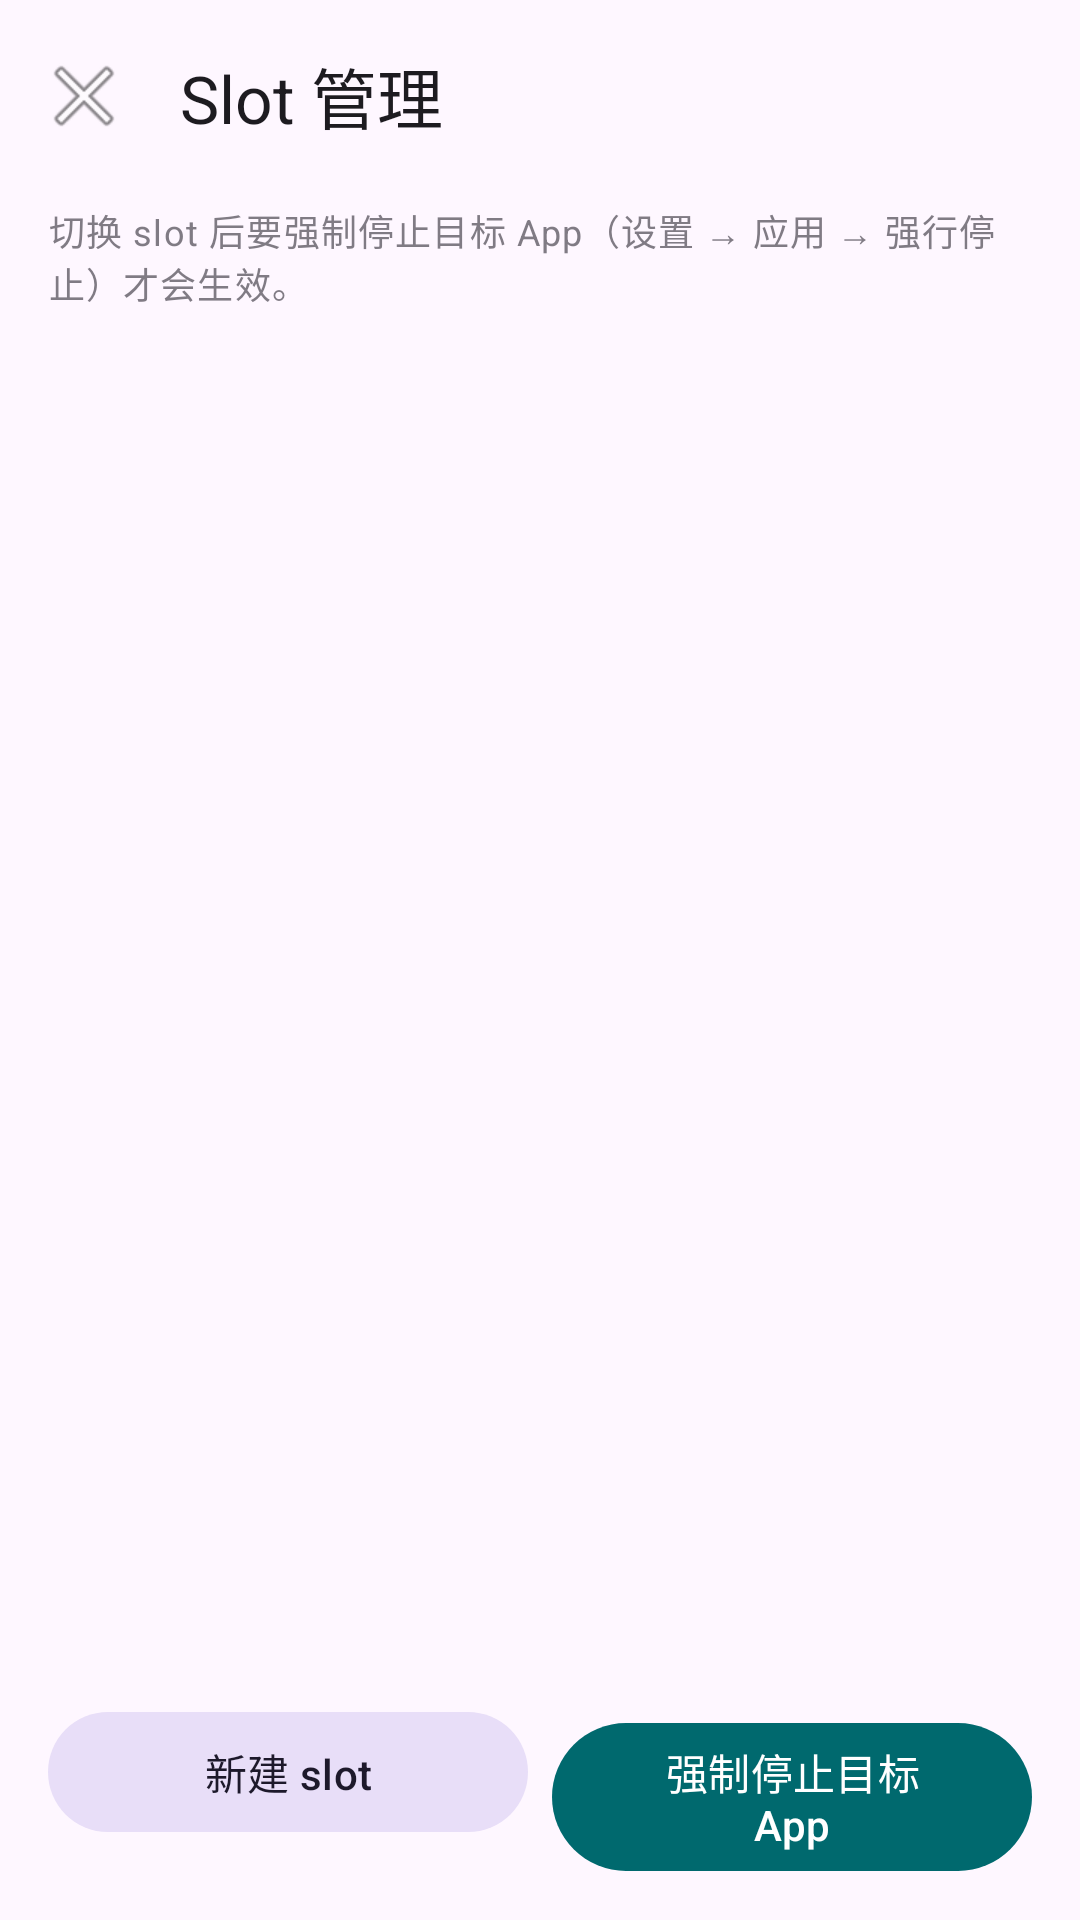

Reconstruct the res/layout file that produces this screen, plus the resources it refers to.
<!-- AndroidManifest.xml: application theme Theme.SubData -->
<!-- res/layout/activity_slot.xml -->
<?xml version="1.0" encoding="utf-8"?>
<LinearLayout xmlns:android="http://schemas.android.com/apk/res/android"
    xmlns:app="http://schemas.android.com/apk/res-auto"
    android:layout_width="match_parent"
    android:layout_height="match_parent"
    android:fitsSystemWindows="true"
    android:orientation="vertical">

    <com.google.android.material.appbar.MaterialToolbar
        android:id="@+id/toolbar"
        android:layout_width="match_parent"
        android:layout_height="?attr/actionBarSize"
        app:navigationIcon="@android:drawable/ic_menu_close_clear_cancel"
        app:title="@string/title_slots" />

    <TextView
        android:id="@+id/tv_hint"
        android:layout_width="match_parent"
        android:layout_height="wrap_content"
        android:layout_marginStart="16dp"
        android:layout_marginTop="4dp"
        android:layout_marginEnd="16dp"
        android:alpha="0.7"
        android:text="@string/slot_switch_tip"
        android:textAppearance="?attr/textAppearanceBodySmall" />

    <FrameLayout
        android:layout_width="match_parent"
        android:layout_height="0dp"
        android:layout_weight="1">

        <androidx.recyclerview.widget.RecyclerView
            android:id="@+id/rv_slots"
            android:layout_width="match_parent"
            android:layout_height="match_parent"
            android:clipToPadding="false"
            android:paddingStart="16dp"
            android:paddingTop="8dp"
            android:paddingEnd="16dp"
            android:paddingBottom="8dp" />

        <TextView
            android:id="@+id/tv_empty"
            android:layout_width="wrap_content"
            android:layout_height="wrap_content"
            android:layout_gravity="center"
            android:gravity="center"
            android:padding="24dp"
            android:text="@string/slot_empty"
            android:textAppearance="?attr/textAppearanceBodyMedium"
            android:visibility="gone" />
    </FrameLayout>

    <LinearLayout
        android:layout_width="match_parent"
        android:layout_height="wrap_content"
        android:orientation="horizontal"
        android:padding="16dp">

        <com.google.android.material.button.MaterialButton
            android:id="@+id/btn_new_slot"
            style="@style/Widget.Material3.Button.TonalButton"
            android:layout_width="0dp"
            android:layout_height="wrap_content"
            android:layout_marginEnd="8dp"
            android:layout_weight="1"
            android:text="@string/slot_new" />

        <com.google.android.material.button.MaterialButton
            android:id="@+id/btn_force_stop"
            android:layout_width="0dp"
            android:layout_height="wrap_content"
            android:layout_weight="1"
            android:text="@string/slot_force_stop" />
    </LinearLayout>
</LinearLayout>
<!-- resources referenced by this layout -->
<resources>
  <string name="slot_empty">还没有任何 slot。模块首次注入时会自动创建 a。</string>
  <string name="slot_force_stop">强制停止目标 App</string>
  <string name="slot_new">新建 slot</string>
  <string name="slot_switch_tip">切换 slot 后要强制停止目标 App（设置 → 应用 → 强行停止）才会生效。</string>
  <string name="title_slots">Slot 管理</string>
  <style name="Theme.SubData" parent="Theme.Material3.DayNight.NoActionBar">
          <item name="colorPrimary">@color/subdata_primary</item>
          <item name="colorSecondary">@color/subdata_secondary</item>
          <item name="colorError">@color/subdata_danger</item>
      </style>
  <color name="subdata_primary">#00696E</color>
  <color name="subdata_secondary">#4A6266</color>
  <color name="subdata_danger">#B3261E</color>
</resources>
